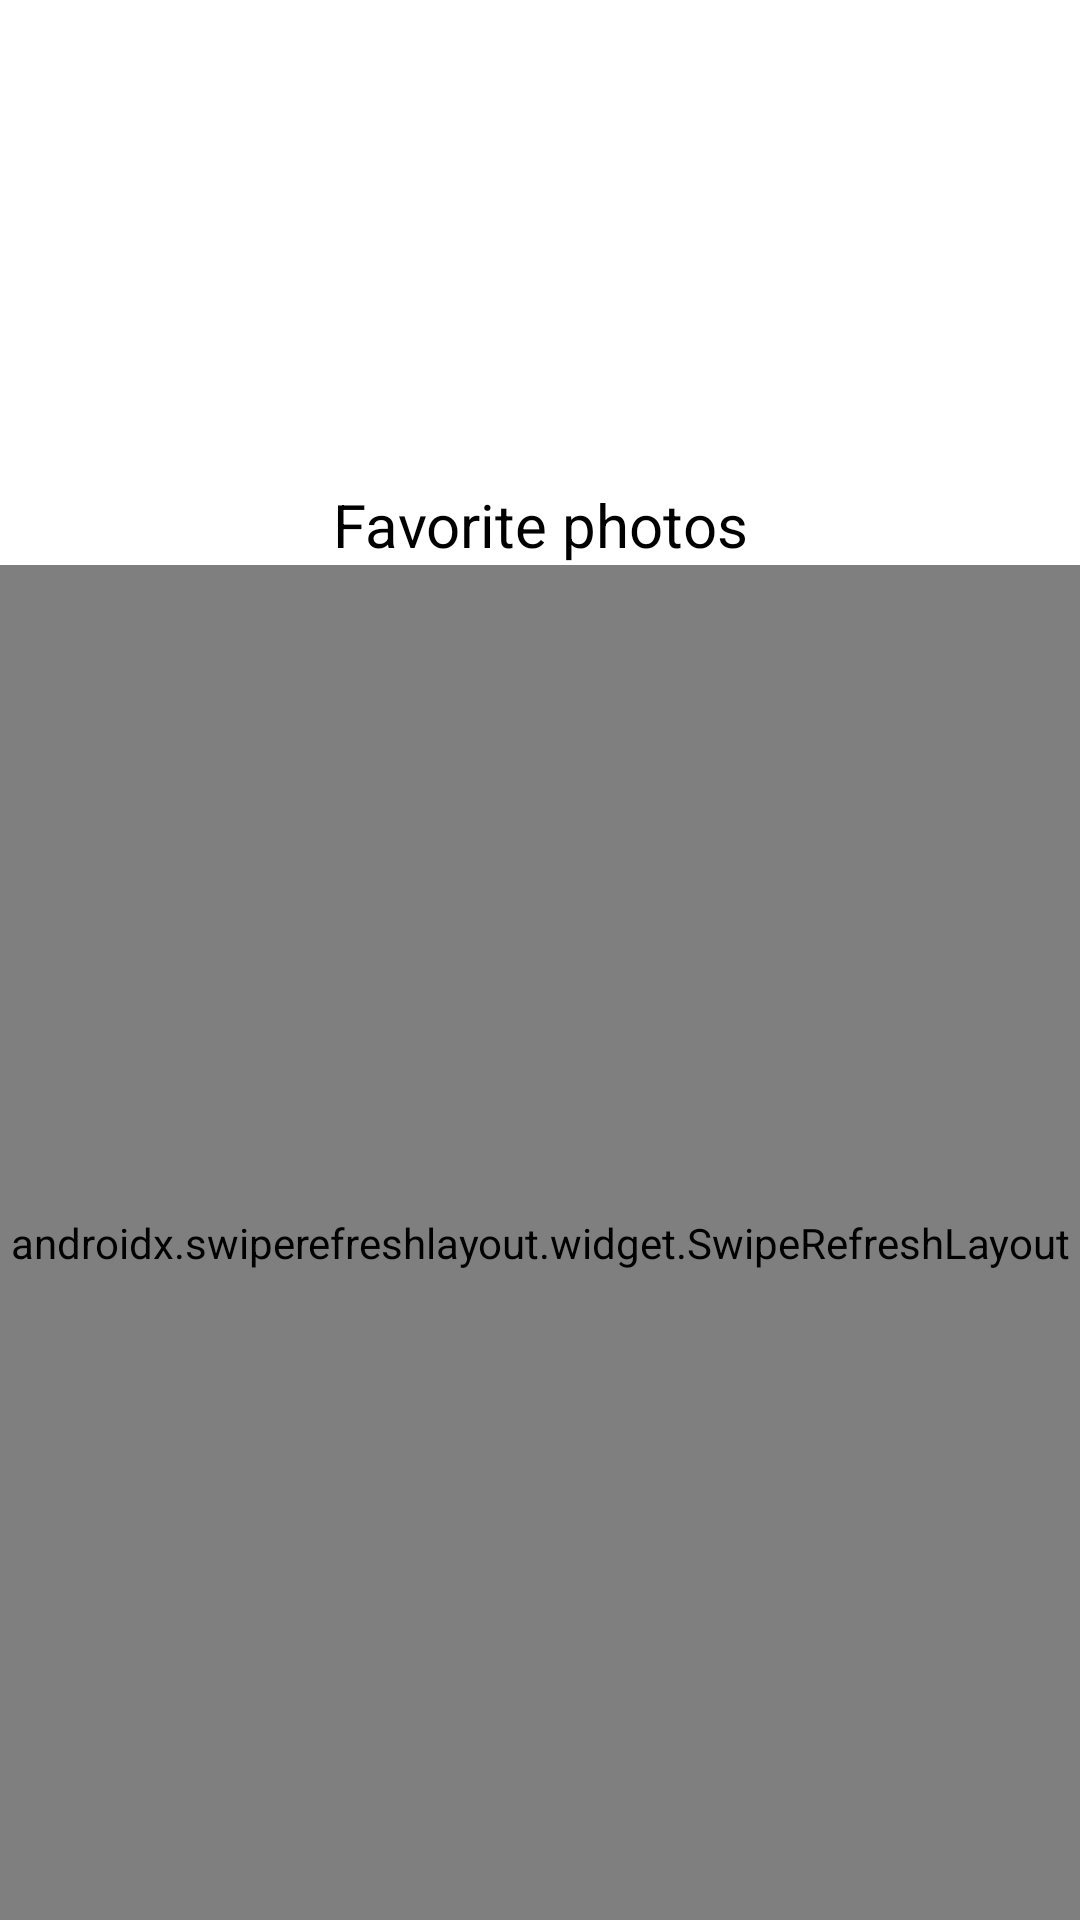

This screen was rendered from an Android layout file. Write that file and the resources it references.
<!-- AndroidManifest.xml: application theme Theme.UnsplashPractice -->
<!-- res/layout/fragment_user.xml -->
<?xml version="1.0" encoding="utf-8"?>
<FrameLayout xmlns:android="http://schemas.android.com/apk/res/android"
    xmlns:app="http://schemas.android.com/apk/res-auto"
    xmlns:tools="http://schemas.android.com/tools"
    android:layout_width="match_parent"
    android:layout_height="match_parent"
    tools:context=".ui.user.UserFragment">

    <androidx.constraintlayout.widget.ConstraintLayout
        android:id="@+id/user_frame"
        android:layout_width="match_parent"
        android:layout_height="match_parent">

        <ImageView
            android:id="@+id/user_photo"
            android:layout_width="100dp"
            android:layout_height="100dp"
            android:layout_marginStart="10dp"
            android:layout_marginTop="10dp"
            android:layout_marginBottom="10dp"
            app:layout_constraintStart_toStartOf="parent"
            app:layout_constraintTop_toTopOf="parent" />

        <TextView
            android:id="@+id/user_name"
            android:layout_width="wrap_content"
            android:layout_height="wrap_content"
            android:layout_marginStart="10dp"
            android:textColor="@color/black"
            android:textSize="40sp"
            android:textStyle="bold"
            app:layout_constraintStart_toEndOf="@id/user_photo"
            app:layout_constraintTop_toTopOf="@id/user_photo" />

        <TextView
            android:id="@+id/user_id"
            android:layout_width="wrap_content"
            android:layout_height="wrap_content"
            android:layout_marginTop="10dp"
            android:textColor="@color/black"
            app:layout_constraintStart_toStartOf="@id/user_name"
            app:layout_constraintTop_toBottomOf="@id/user_name" />

        <TextView
            android:id="@+id/about"
            android:layout_width="0dp"
            android:layout_height="wrap_content"
            android:layout_marginTop="10dp"
            android:layout_marginEnd="10dp"
            android:ellipsize="end"
            app:layout_constraintEnd_toEndOf="parent"
            app:layout_constraintStart_toStartOf="@id/user_name"
            app:layout_constraintTop_toBottomOf="@id/user_id" />

        <ImageView
            android:id="@+id/location_button"
            android:layout_width="wrap_content"
            android:layout_height="wrap_content"
            android:layout_marginTop="10dp"
            android:src="@drawable/outline_location_on_24"
            app:layout_constraintStart_toStartOf="@id/user_id"
            app:layout_constraintTop_toBottomOf="@id/about" />

        <TextView
            android:id="@+id/location"
            android:layout_width="wrap_content"
            android:layout_height="wrap_content"
            android:layout_marginStart="10dp"
            app:layout_constraintBottom_toBottomOf="@id/location_button"
            app:layout_constraintStart_toEndOf="@id/location_button"
            app:layout_constraintTop_toTopOf="@id/location_button" />

        <ImageView
            android:id="@+id/mail_image"
            android:layout_width="wrap_content"
            android:layout_height="wrap_content"
            android:layout_marginTop="10dp"
            android:src="@drawable/baseline_mail_outline_24"
            app:layout_constraintStart_toStartOf="@id/user_id"
            app:layout_constraintTop_toBottomOf="@id/location_button" />

        <TextView
            android:id="@+id/email"
            android:layout_width="wrap_content"
            android:layout_height="wrap_content"
            android:layout_marginStart="10dp"
            app:layout_constraintBottom_toBottomOf="@id/mail_image"
            app:layout_constraintStart_toEndOf="@id/mail_image"
            app:layout_constraintTop_toTopOf="@id/mail_image" />

        <TextView
            android:id="@+id/photos_title"
            android:layout_width="wrap_content"
            android:layout_height="wrap_content"
            android:layout_marginTop="20dp"
            android:text="@string/My_favorite_photos"
            android:textAlignment="center"
            android:textColor="@color/black"
            android:textSize="20sp"
            app:layout_constraintEnd_toEndOf="parent"
            app:layout_constraintStart_toStartOf="parent"
            app:layout_constraintTop_toBottomOf="@id/mail_image" />

        <androidx.swiperefreshlayout.widget.SwipeRefreshLayout
            android:id="@+id/swipeRefresh"
            android:layout_width="match_parent"
            android:layout_height="0dp"
            app:layout_constraintBottom_toBottomOf="parent"
            app:layout_constraintEnd_toEndOf="parent"
            app:layout_constraintStart_toStartOf="parent"
            app:layout_constraintTop_toBottomOf="@id/photos_title">

            <androidx.recyclerview.widget.RecyclerView
                android:id="@+id/user_list_photos"
                android:layout_width="match_parent"
                android:layout_height="match_parent"
                app:layoutManager="androidx.recyclerview.widget.LinearLayoutManager" />
        </androidx.swiperefreshlayout.widget.SwipeRefreshLayout>


    </androidx.constraintlayout.widget.ConstraintLayout>

    <LinearLayout
        android:id="@+id/mask_layout_transparent"
        android:layout_width="match_parent"
        android:layout_height="match_parent"
        android:background="@color/snackbar_background"
        android:clickable="true"
        android:orientation="horizontal"
        android:visibility="gone" />

    <LinearLayout
        android:id="@+id/mask_layout_solid"
        android:layout_width="match_parent"
        android:layout_height="match_parent"
        android:background="?android:colorBackground"
        android:clickable="true"
        android:orientation="horizontal"
        android:visibility="gone" />
    <ProgressBar
        android:id="@+id/progress_circular"
        android:layout_width="wrap_content"
        android:layout_height="wrap_content"
        android:layout_gravity="center"
        android:indeterminateTint="@color/black"
        android:visibility="gone"/>

    <LinearLayout
        android:id="@+id/error_layout"
        android:layout_width="match_parent"
        android:layout_height="match_parent"
        android:orientation="vertical"
        android:visibility="gone"
        android:gravity="center">

        <TextView
            android:id="@+id/refresh_page_text"
            android:layout_width="wrap_content"
            android:layout_height="wrap_content"
            android:layout_gravity="center"
            android:layout_marginBottom="20dp"
            android:text="@string/error_reload_page"
            />

        <Button
            android:id="@+id/refresh_button"
            android:layout_width="wrap_content"
            android:layout_height="wrap_content"
            android:layout_gravity="center"
            android:text="@string/reload"
            />

    </LinearLayout>


    <androidx.constraintlayout.widget.ConstraintLayout
        android:id="@+id/logout_frame"
        android:layout_width="match_parent"
        android:layout_height="150dp"
        android:layout_gravity="bottom"
        android:background="@color/white"
        android:visibility="gone">

        <TextView
            android:id="@+id/textAreYouSure"
            android:layout_width="match_parent"
            android:layout_height="wrap_content"
            android:layout_margin="20dp"
            android:gravity="center"
            android:text="@string/logout_question"
            app:layout_constraintEnd_toEndOf="parent"
            app:layout_constraintStart_toStartOf="parent"
            app:layout_constraintTop_toTopOf="parent" />

        <Button
            android:id="@+id/button_no"
            android:layout_width="0dp"
            android:layout_height="wrap_content"
            android:layout_marginStart="20dp"
            android:layout_marginEnd="5dp"
            android:backgroundTint="@color/gray"
            android:text="@string/no"
            app:layout_constraintBottom_toBottomOf="parent"
            app:layout_constraintEnd_toStartOf="@+id/button_yes"
            app:layout_constraintStart_toStartOf="parent"
            app:layout_constraintTop_toBottomOf="@id/textAreYouSure" />

        <Button
            android:id="@+id/button_yes"
            android:layout_width="0dp"
            android:layout_height="wrap_content"
            android:layout_marginStart="5dp"
            android:layout_marginEnd="20dp"
            android:text="@string/yes"
            app:layout_constraintBottom_toBottomOf="@id/button_no"
            app:layout_constraintEnd_toEndOf="parent"
            app:layout_constraintStart_toEndOf="@id/button_no"
            app:layout_constraintTop_toTopOf="@id/button_no" />

    </androidx.constraintlayout.widget.ConstraintLayout>

</FrameLayout>
<!-- resources referenced by this layout -->
<resources>
  <color name="black">#FF000000</color>
  <color name="gray">#DADADA</color>
  <color name="snackbar_background">#DC000000</color>
  <color name="white">#FFFFFFFF</color>
  <string name="My_favorite_photos">Favorite photos</string>
  <string name="error_reload_page">NETWORK ERROR. RELOAD THE PAGE.</string>
  <string name="logout_question">Do you really want to quit? All local data will be deleted</string>
  <string name="no">No</string>
  <string name="reload">Reload</string>
  <string name="yes">Yes</string>
  <style name="Theme.UnsplashPractice" parent="Theme.MaterialComponents.Light">
          
          <item name="colorPrimary">@color/green_primary</item>
          <item name="colorPrimaryVariant">@color/green_primary_dark</item>
          <item name="colorOnPrimary">@color/black</item>
          
          <item name="colorSecondary">@color/teal_200</item>
          <item name="colorSecondaryVariant">@color/teal_700</item>
          <item name="colorOnSecondary">@color/black</item>
          
          <item name="android:statusBarColor">?attr/colorPrimaryVariant</item>
          
          <item name="android:colorBackground">@color/white</item>
      </style>
  <color name="green_primary">#84ED0A</color>
  <color name="green_primary_dark">#4bba00</color>
  <color name="teal_200">#FF03DAC5</color>
  <color name="teal_700">#FF018786</color>
</resources>
